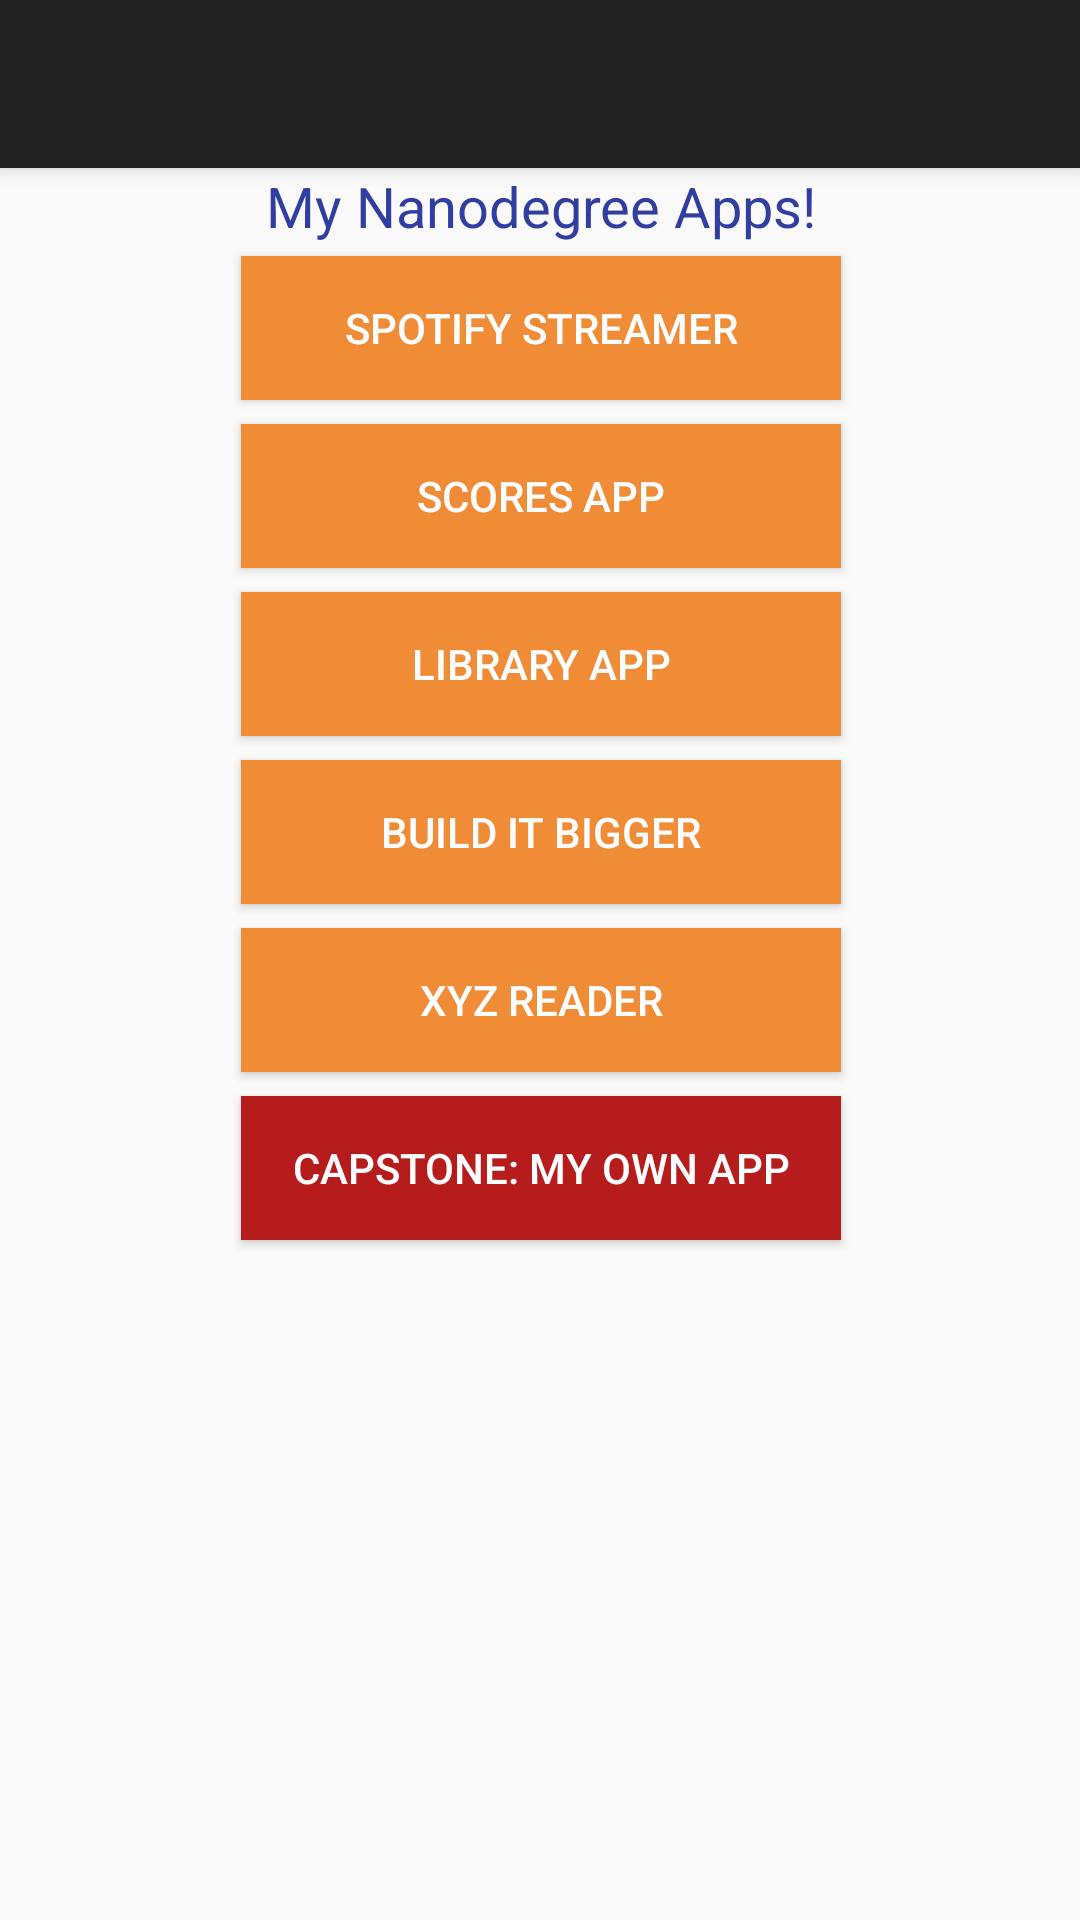

Reconstruct the res/layout file that produces this screen, plus the resources it refers to.
<!-- AndroidManifest.xml: activity theme Theme.AppCompat.Light.NoActionBar -->
<!-- res/layout/activity_main.xml -->
<?xml version="1.0" encoding="utf-8"?>
<android.support.design.widget.CoordinatorLayout xmlns:android="http://schemas.android.com/apk/res/android"
    xmlns:app="http://schemas.android.com/apk/res-auto"
    xmlns:tools="http://schemas.android.com/tools"
    android:layout_width="match_parent"
    android:layout_height="match_parent"
    android:fitsSystemWindows="true"
    tools:context="com.example.myappportfolio.MainActivity">

    <android.support.design.widget.AppBarLayout
        android:layout_width="match_parent"
        android:layout_height="wrap_content"
        android:theme="@style/AppTheme.AppBarOverlay">

        
        <android.support.v7.widget.Toolbar
            android:id="@+id/my_toolbar"
            android:layout_width="match_parent"
            android:layout_height="?attr/actionBarSize"
            android:background="@color/colorActionBar"
            android:elevation="4dp"
            android:theme="@style/ThemeOverlay.AppCompat.ActionBar"
            app:popupTheme="@style/ThemeOverlay.AppCompat.Light"/>

    </android.support.design.widget.AppBarLayout>

    <include layout="@layout/content_main" />

</android.support.design.widget.CoordinatorLayout>
<!-- res/layout/content_main.xml (included above) -->
<?xml version="1.0" encoding="utf-8"?>
<ScrollView xmlns:android="http://schemas.android.com/apk/res/android"
    xmlns:app="http://schemas.android.com/apk/res-auto"
    xmlns:tools="http://schemas.android.com/tools"
    android:layout_width="match_parent"
    android:layout_height="match_parent"
    android:paddingBottom="@dimen/activity_vertical_margin"
    android:paddingLeft="@dimen/activity_horizontal_margin"
    android:paddingRight="@dimen/activity_horizontal_margin"
    android:paddingTop="@dimen/activity_vertical_margin"
    app:layout_behavior="@string/appbar_scrolling_view_behavior"
    tools:context="com.example.myappportfolio.MainActivity"
    tools:showIn="@layout/activity_main"
    android:background="@color/colorMainBackground"
    android:orientation="vertical"
    android:weightSum="1">

    <LinearLayout
        android:layout_width="match_parent"
        android:layout_height="wrap_content"
        android:orientation="vertical">

        <TextView
            android:layout_width="match_parent"
            android:layout_height="wrap_content"
            android:minHeight="@dimen/activity_vertical_margin"
            android:gravity="center"
            android:text="@string/tv_main_title"
            android:textSize="9pt"
            android:textColor="@color/colorPrimaryDark"
            android:id="@+id/tv_main_title"
             />

        <Button
            style="@style/MainButton"
            android:background="@color/colorAppButton"
            android:text="@string/btn_spotify_streamer"
            android:id="@+id/btn_spotify_streamer" />

        <Button
            style="@style/MainButton"
            android:background="@color/colorAppButton"
            android:text="@string/btn_scores_app"
            android:id="@+id/btn_scores_app" />

        <Button
            style="@style/MainButton"
            android:background="@color/colorAppButton"
            android:text="@string/btn_library_app"
            android:id="@+id/btn_library_app" />

        <Button
            style="@style/MainButton"
            android:background="@color/colorAppButton"
            android:text="@string/btn_build_it_bigger"
            android:id="@+id/btn_build_it_bigger" />

        <Button
            style="@style/MainButton"
            android:background="@color/colorAppButton"
            android:text="@string/btn_xyz_reader"
            android:id="@+id/btn_xyz_reader" />

        <Button
            style="@style/MainButton"
            android:background="@color/colorCapstoneButton"
            android:text="@string/btn_capstone"
            android:id="@+id/btn_capstone" />

    </LinearLayout>

</ScrollView>
<!-- resources referenced by this layout -->
<resources>
  <color name="colorActionBar">#212121</color>
  <color name="colorAppButton">#F08C35</color>
  <color name="colorCapstoneButton">#B71C1C</color>
  <color name="colorMainBackground">#FAFAFA</color>
  <color name="colorPrimaryDark">#303F9F</color>
  <string name="btn_build_it_bigger">BUILD IT BIGGER</string>
  <string name="btn_capstone">CAPSTONE: MY OWN APP</string>
  <string name="btn_library_app">LIBRARY APP</string>
  <string name="btn_scores_app">SCORES APP</string>
  <string name="btn_spotify_streamer">SPOTIFY STREAMER</string>
  <string name="btn_xyz_reader">XYZ READER</string>
  <string name="tv_main_title">My Nanodegree Apps!</string>
  <style name="AppTheme.AppBarOverlay" parent="ThemeOverlay.AppCompat.Dark.ActionBar" />
  <style name="MainButton">
          <item name="android:layout_width">200dp</item>
          <item name="android:layout_height">wrap_content</item>
          <item name="android:layout_margin">4dp</item>
          <item name="android:layout_gravity">center_horizontal</item>
          <item name="android:textColor">@color/colorButtonText</item>
      </style>
  <color name="colorButtonText">#FFFFFF</color>
</resources>
